Photos from the image-classification dataset "meatdataset" in the GitHub repository Poojitha368/Meat-classification-project. Its 3 classes are: fresh, half fresh, spoiled.

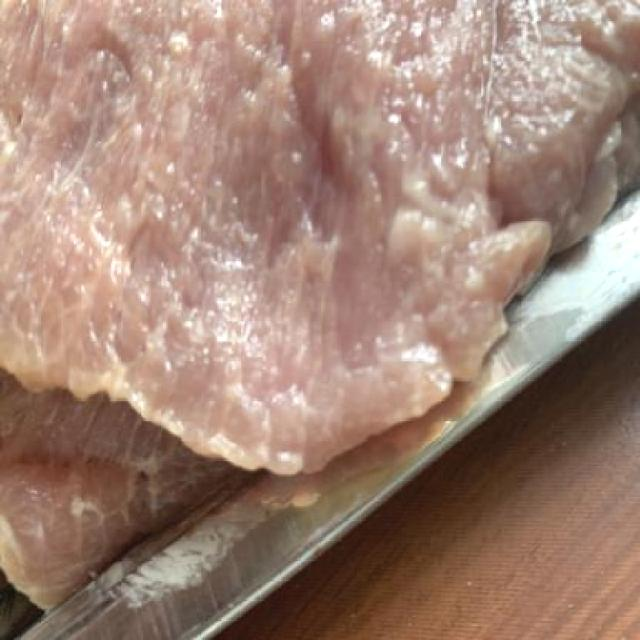
Label: spoiled

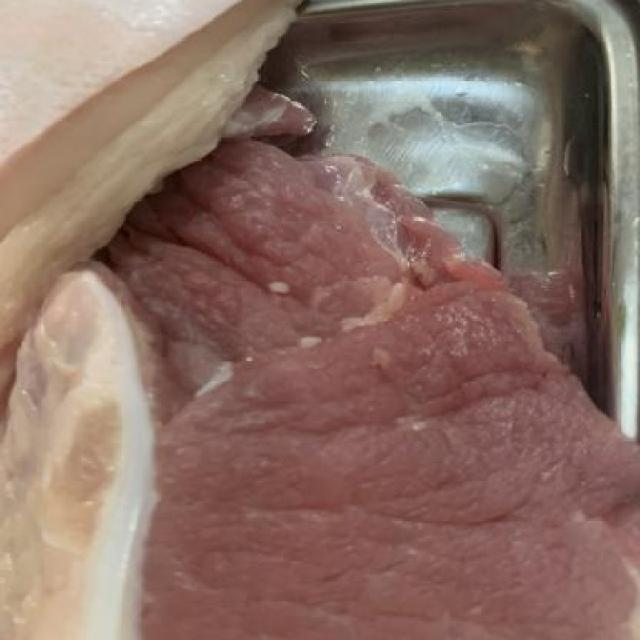
Label: half fresh

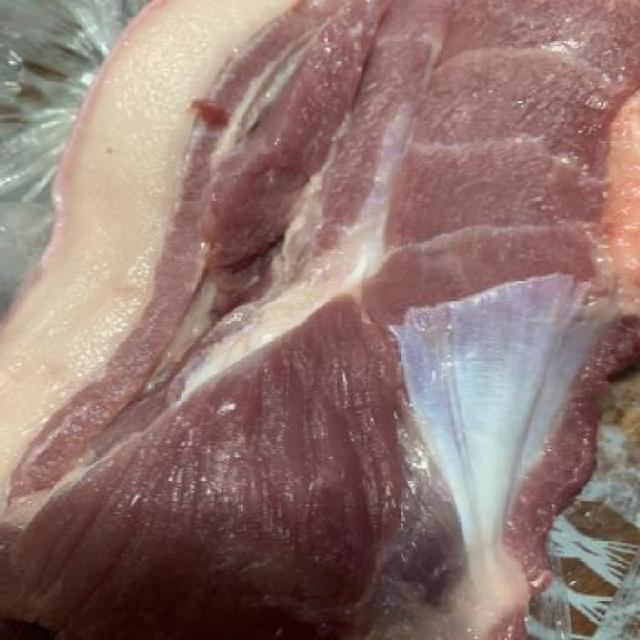
Label: fresh

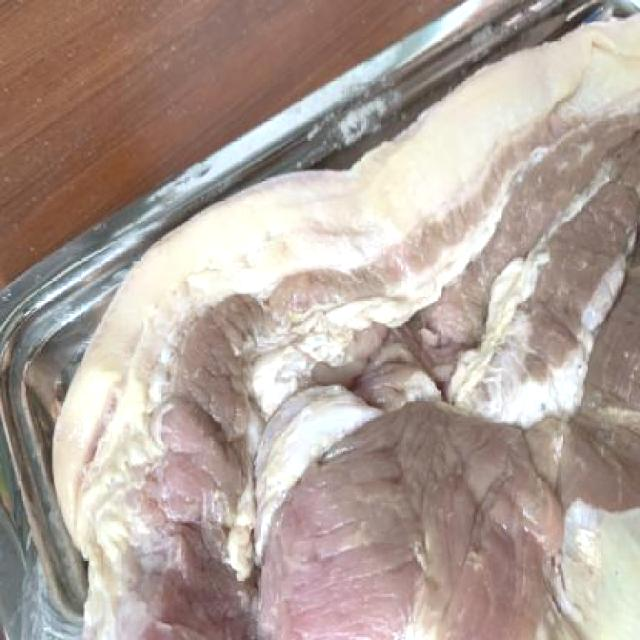
Label: spoiled

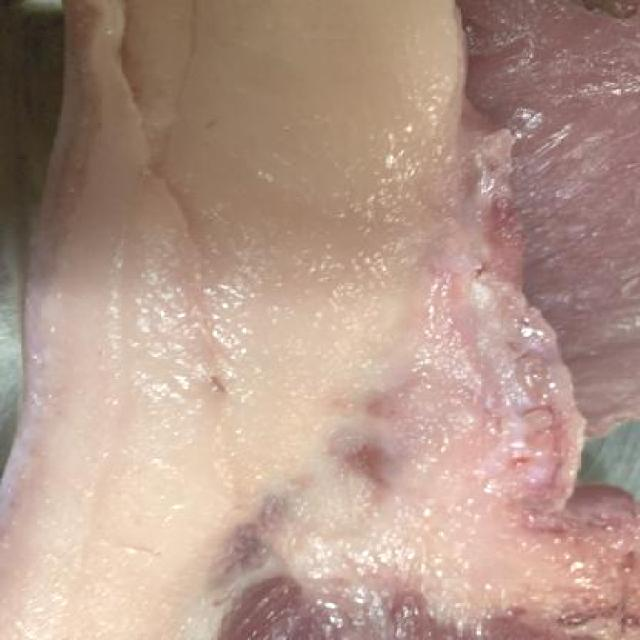
Label: half fresh

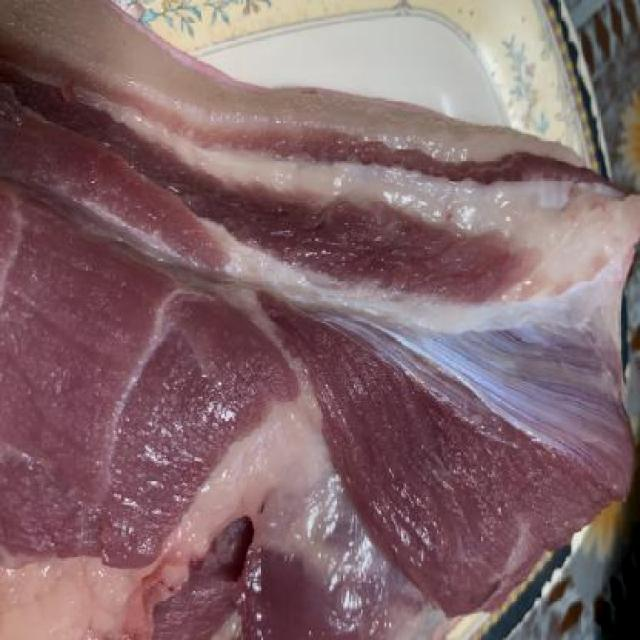
Label: fresh
